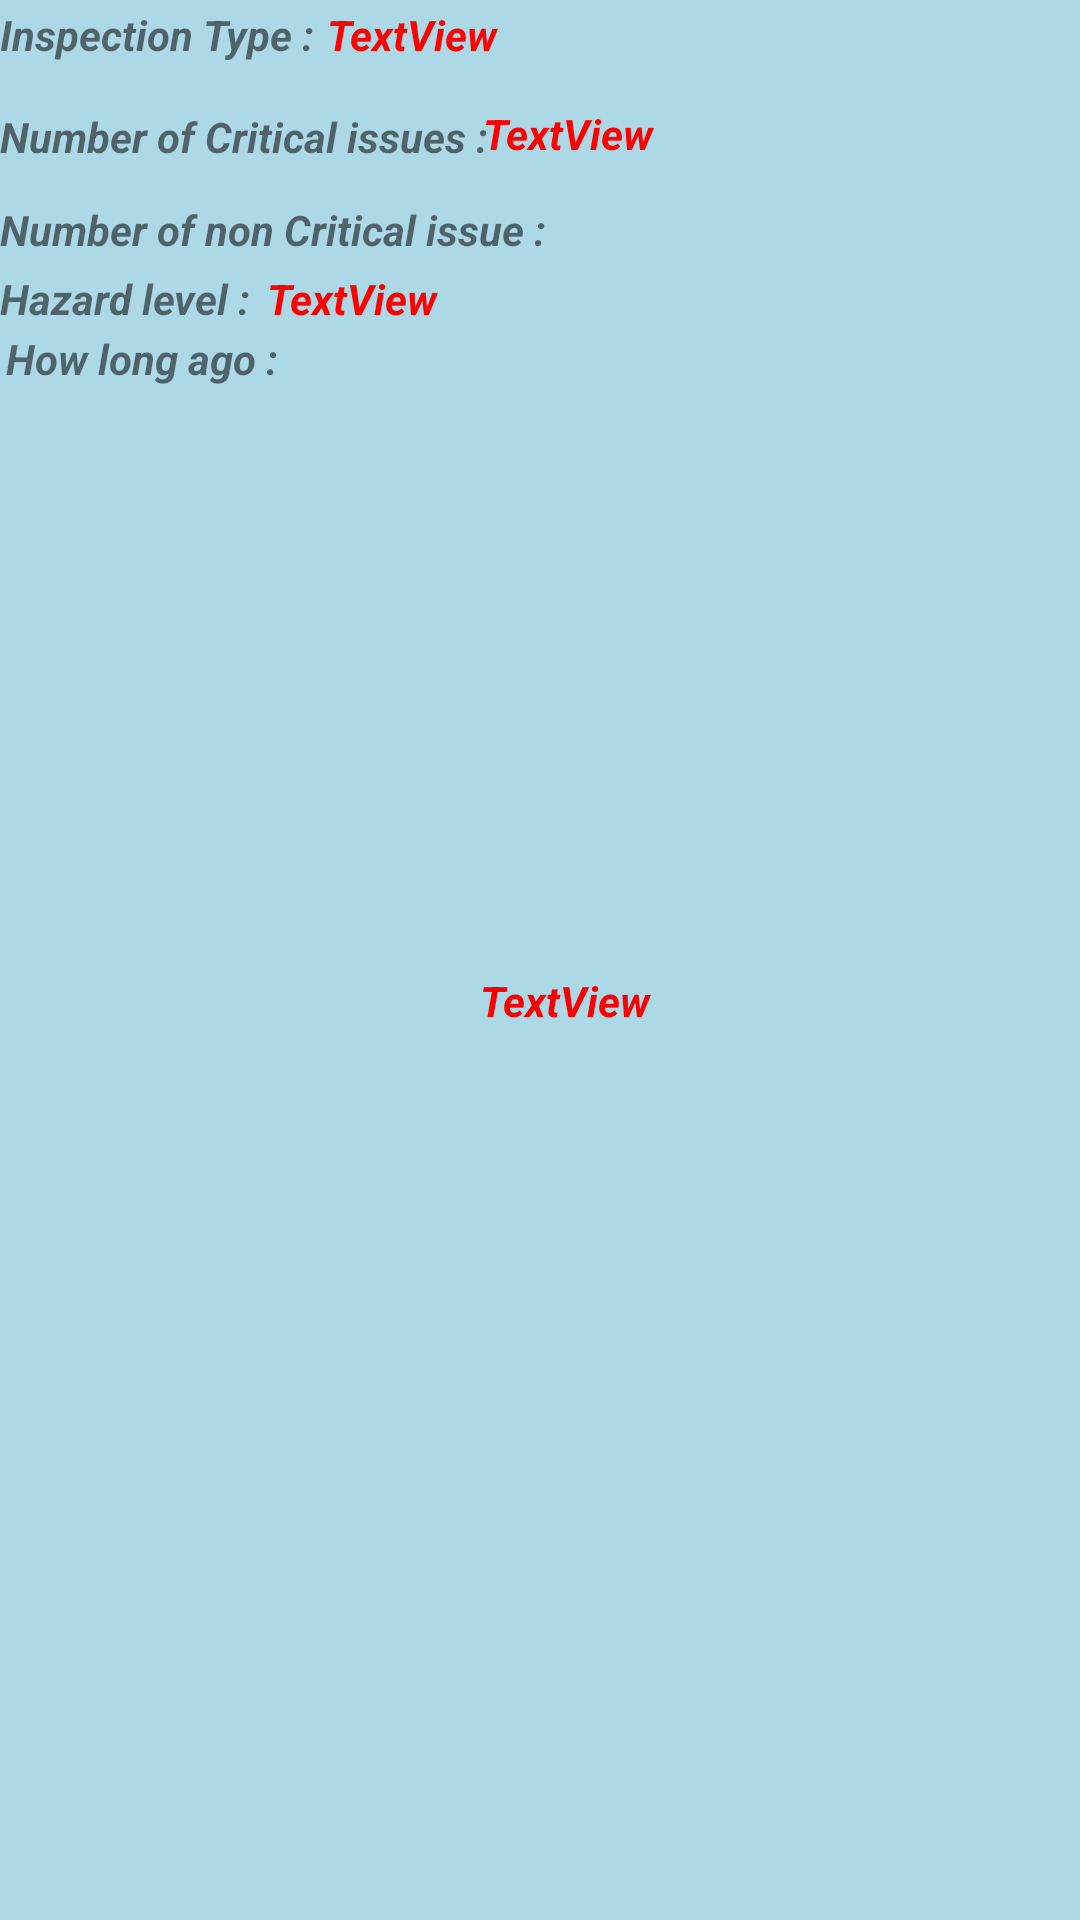

Here is an Android app screen rendered from its layout file. Give the layout XML and the strings, colors and styles it references.
<!-- AndroidManifest.xml: application theme Theme.Cmpt276group05 -->
<!-- res/layout/rowofinspection.xml -->
<?xml version="1.0" encoding="utf-8"?>
<androidx.constraintlayout.widget.ConstraintLayout xmlns:android="http://schemas.android.com/apk/res/android"
    xmlns:app="http://schemas.android.com/apk/res-auto"
    xmlns:tools="http://schemas.android.com/tools"
    android:id="@+id/linearLayout"
    android:layout_width="match_parent"
    android:layout_height="wrap_content"
    android:background="#ADD8E6">


    <TextView
        android:id="@+id/textView2"
        android:layout_width="185dp"
        android:layout_height="23dp"
        android:layout_marginTop="36dp"
        android:text="Number of Critical issues :"
        android:textStyle="bold|italic"
        app:layout_constraintEnd_toEndOf="parent"
        app:layout_constraintHorizontal_bias="0.0"
        app:layout_constraintStart_toStartOf="parent"
        app:layout_constraintTop_toTopOf="parent" />

    <TextView
        android:id="@+id/textView3"
        android:layout_width="185dp"
        android:layout_height="23dp"
        android:layout_marginTop="8dp"
        android:text="Number of non Critical issue :"
        android:textStyle="bold|italic"
        app:layout_constraintStart_toStartOf="parent"
        app:layout_constraintTop_toBottomOf="@+id/textView2" />

    <TextView
        android:id="@+id/textView13"
        android:layout_width="88dp"
        android:layout_height="20dp"
        android:text="Hazard level :"
        android:textStyle="bold|italic"
        app:layout_constraintStart_toStartOf="parent"
        app:layout_constraintTop_toBottomOf="@+id/textView3" />

    <TextView
        android:id="@+id/textView6"
        android:layout_width="wrap_content"
        android:layout_height="wrap_content"
        android:layout_marginStart="2dp"
        android:text="How long ago : "
        android:textStyle="bold|italic"
        app:layout_constraintStart_toStartOf="parent"
        app:layout_constraintTop_toBottomOf="@+id/textView13" />

    <TextView
        android:id="@+id/textView7"
        android:layout_width="108dp"
        android:layout_height="21dp"
        android:layout_marginTop="2dp"
        android:text="Inspection Type :"
        android:textStyle="bold|italic"
        app:layout_constraintStart_toStartOf="parent"
        app:layout_constraintTop_toTopOf="parent" />

    <TextView
        android:id="@+id/instypetextview"
        android:layout_width="wrap_content"
        android:layout_height="wrap_content"
        android:layout_marginStart="1dp"
        android:layout_marginTop="2dp"
        android:text="TextView"
        android:textAlignment="center"
        android:textColor="#FA0303"
        android:textStyle="bold|italic"
        app:layout_constraintStart_toEndOf="@+id/textView7"
        app:layout_constraintTop_toTopOf="parent" />

    <TextView
        android:id="@+id/criticalissuetextview"
        android:layout_width="wrap_content"
        android:layout_height="wrap_content"
        android:layout_marginStart="2dp"
        android:layout_marginTop="35dp"
        android:layout_marginEnd="75dp"
        android:text="TextView"
        android:textAlignment="center"
        android:textColor="#FF0000"
        android:textStyle="bold|italic"
        app:layout_constraintEnd_toStartOf="@+id/hazardicon"
        app:layout_constraintStart_toEndOf="@+id/textView2"
        app:layout_constraintTop_toTopOf="parent" />

    <TextView
        android:id="@+id/noncriticalissuetextview"
        android:layout_width="wrap_content"
        android:layout_height="wrap_content"
        android:layout_marginStart="1dp"
        android:layout_marginTop="15dp"
        android:layout_marginEnd="76dp"
        android:layout_marginBottom="42dp"
        android:text="TextView"
        android:textAlignment="center"
        android:textColor="#FB0000"
        android:textStyle="bold|italic"
        app:layout_constraintBottom_toBottomOf="parent"
        app:layout_constraintEnd_toStartOf="@+id/hazardicon"
        app:layout_constraintStart_toEndOf="@+id/textView3"
        app:layout_constraintTop_toBottomOf="@+id/criticalissuetextview" />

    <TextView
        android:id="@+id/hazardlevltextview"
        android:layout_width="wrap_content"
        android:layout_height="wrap_content"
        android:layout_marginStart="1dp"
        android:text="TextView"
        android:textAlignment="center"
        android:textColor="#FF0000"
        android:textStyle="bold|italic"
        app:layout_constraintStart_toEndOf="@+id/textView13"
        app:layout_constraintTop_toTopOf="@+id/textView13" />

    <TextView
        android:id="@+id/datetextview"
        android:layout_width="wrap_content"
        android:layout_height="wrap_content"
        android:layout_marginStart="11dp"
        android:text=""
        android:textColor="#F60B0B"
        android:textStyle="bold|italic"
        app:layout_constraintStart_toEndOf="@+id/textView6"
        app:layout_constraintTop_toBottomOf="@+id/textView13" />

    <ImageView
        android:id="@+id/hazardicon"
        android:layout_width="69dp"
        android:layout_height="59dp"
        android:layout_marginEnd="24dp"
        android:textStyle="bold|italic"
        app:layout_constraintBottom_toBottomOf="parent"
        app:layout_constraintEnd_toEndOf="parent"
        app:layout_constraintTop_toTopOf="parent"
        app:layout_constraintVertical_bias="0.473"
        app:srcCompat="@drawable/ic_launcher_foreground" />


</androidx.constraintlayout.widget.ConstraintLayout>
<!-- resources referenced by this layout -->
<resources>
  <style name="Theme.Cmpt276group05" parent="Theme.MaterialComponents.DayNight.NoActionBar">
          
          <item name="colorPrimary">@color/purple_500</item>
          <item name="colorPrimaryVariant">@color/purple_700</item>
          <item name="colorOnPrimary">@color/white</item>
          
          <item name="colorSecondary">@color/teal_200</item>
          <item name="colorSecondaryVariant">@color/teal_700</item>
          <item name="colorOnSecondary">@color/black</item>
          
          <item name="android:statusBarColor" tools:targetApi="l">?attr/colorPrimaryVariant</item>
          
      </style>
  <!-- not gathered from this repository: default colours our renderer supplied (Android Studio template values) -->
  <color name="purple_500">#FF6200EE</color>
  <color name="purple_700">#FF3700B3</color>
  <color name="teal_200">#FF03DAC5</color>
  <color name="teal_700">#FF018786</color>
  <color name="black">#FF000000</color>
  <color name="white">#FFFFFFFF</color>
</resources>
